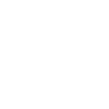
t = 0.00 s
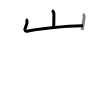
t = 2.50 s
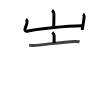
t = 4.75 s
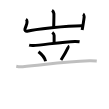
t = 7.25 s
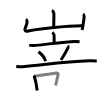
t = 9.50 s
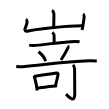
t = 12.00 s

The animated SVG that drew these frames (rendered in a browser with its animation timeline set to each time). Animation: 12 SMIL elements (animate=12); one cycle of 12.00 s.

<svg width="109px" height="109px" viewBox="0 0 px 109px" xmlns="http://www.w3.org/2000/svg" xmlns:xlink="http://www.w3.org/1999/xlink" xml:space="preserve" version="1.1"  baseProfile="full">
<path d="M52.01,10.38c0.56,0.33,1.75,2.48,1.86,3.15c0.11,0.66-0.07,9.58-0.18,13.73" style="fill:none;stroke:black;stroke-width:3;opacity:0">
  <animate attributeType="CSS" attributeName="opacity" from="0" to="1" begin="0s" dur="1s" repeatCount="0" fill="freeze" />
</path>
<path d="M25.93,19.25c0.56,0.33,1.12,1.73,1.12,2.41c0,2.59-0.8,3.34-2.09,7.26c-0.48,1.45,0.84,2.63,2.11,2.28c6.93-1.95,40.18-5.7,55.85-5.55" style="fill:none;stroke:black;stroke-width:3;opacity:0">
  <animate attributeType="CSS" attributeName="opacity" from="0" to="1" begin="1s" dur="1s" repeatCount="0" fill="freeze" />
</path>
<path d="M83.02,14.12c0.56,0.33,1.21,2.48,1.12,3.15C83.59,21.34,83,26,82.11,29.96" style="fill:none;stroke:black;stroke-width:3;opacity:0">
  <animate attributeType="CSS" attributeName="opacity" from="0" to="1" begin="2s" dur="1s" repeatCount="0" fill="freeze" />
</path>
<path d="M52.25,32.5c1.24,0.93,1.86,0.93,1.86,3.1c0,2.17,0,1.62,0,7.5" style="fill:none;stroke:black;stroke-width:3;opacity:0">
  <animate attributeType="CSS" attributeName="opacity" from="0" to="1" begin="3s" dur="1s" repeatCount="0" fill="freeze" />
</path>
<path d="M29.16,45.15c1.36,0.36,2.95,0.41,4.3,0.36c7.65-0.31,29.81-3.85,41.38-4.11c2.26-0.05,3.62,0.17,4.75,0.35" style="fill:none;stroke:black;stroke-width:3;opacity:0">
  <animate attributeType="CSS" attributeName="opacity" from="0" to="1" begin="4s" dur="1s" repeatCount="0" fill="freeze" />
</path>
<path d="M38.5,51.75c4.53,3.54,6.59,7.17,7,9.5" style="fill:none;stroke:black;stroke-width:3;opacity:0">
  <animate attributeType="CSS" attributeName="opacity" from="0" to="1" begin="5s" dur="1s" repeatCount="0" fill="freeze" />
</path>
<path d="M67.51,46c0.72,0.5,0.46,1.85,0.28,2.24C66.25,51.56,62.44,57.84,61,60" style="fill:none;stroke:black;stroke-width:3;opacity:0">
  <animate attributeType="CSS" attributeName="opacity" from="0" to="1" begin="6s" dur="1s" repeatCount="0" fill="freeze" />
</path>
<path d="M16.25,66.21c2.06,0.47,4.48,0.65,6.52,0.47c22.43-2.03,40.79-5.02,66.77-5.98c3.43-0.13,5.49,0.22,7.21,0.46" style="fill:none;stroke:black;stroke-width:3;opacity:0">
  <animate attributeType="CSS" attributeName="opacity" from="0" to="1" begin="7s" dur="1s" repeatCount="0" fill="freeze" />
</path>
<path d="M33.75,75.41c0.22,0.26,0.45,0.48,0.55,0.81c0.77,2.59,2.35,9.62,2.88,14.28" style="fill:none;stroke:black;stroke-width:3;opacity:0">
  <animate attributeType="CSS" attributeName="opacity" from="0" to="1" begin="8s" dur="1s" repeatCount="0" fill="freeze" />
</path>
<path d="M35.14,76.17c4.69-0.85,18.93-2.85,21.54-3.19c0.95-0.12,1.53,0.74,1.39,1.47c-0.57,3.03-1.6,6.84-2.44,11.03" style="fill:none;stroke:black;stroke-width:3;opacity:0">
  <animate attributeType="CSS" attributeName="opacity" from="0" to="1" begin="9s" dur="1s" repeatCount="0" fill="freeze" />
</path>
<path d="M37.28,87.89c3.07-0.39,15.6-1.44,19.81-2.04" style="fill:none;stroke:black;stroke-width:3;opacity:0">
  <animate attributeType="CSS" attributeName="opacity" from="0" to="1" begin="10s" dur="1s" repeatCount="0" fill="freeze" />
</path>
<path d="M73.02,64.85C74,66,74.59,67.6,74.59,69c0,10.5,0.17,20.35,0.17,24.96c0,10.39-7.21,1.5-8.71,0.25" style="fill:none;stroke:black;stroke-width:3;opacity:0">
  <animate attributeType="CSS" attributeName="opacity" from="0" to="1" begin="11s" dur="1s" repeatCount="0" fill="freeze" />
</path>
</svg>
